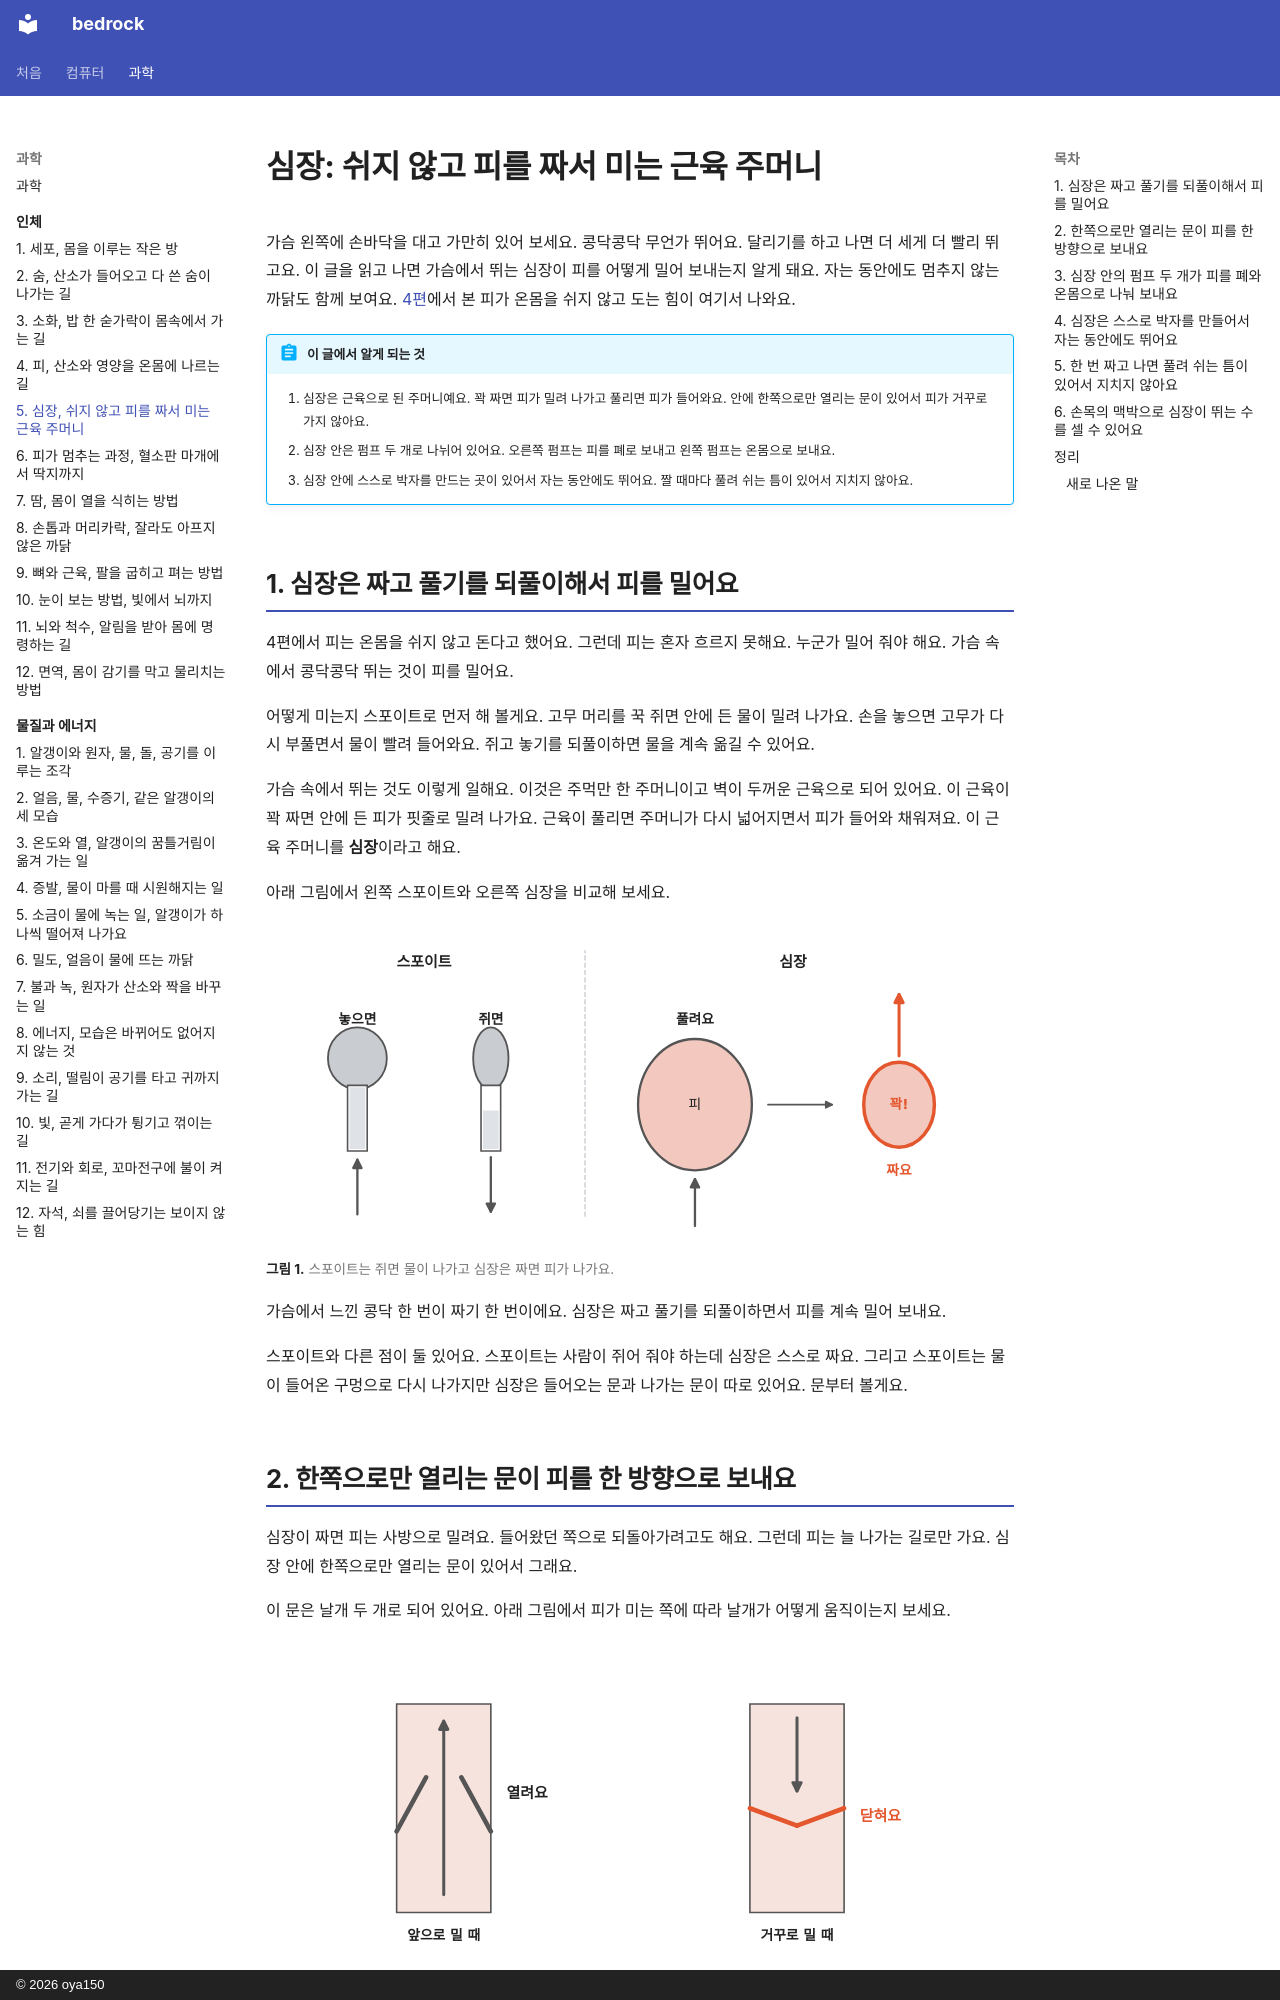

repository: oya150/bedrock · page: body/05-heart/index.html · generator: mkdocs · copyright: © 2026 oya150

# 심장: 쉬지 않고 피를 짜서 미는 근육 주머니

가슴 왼쪽에 손바닥을 대고 가만히 있어 보세요. 콩닥콩닥 무언가 뛰어요. 달리기를 하고 나면 더 세게 더 빨리 뛰고요. 이 글을 읽고 나면 가슴에서 뛰는 심장이 피를 어떻게 밀어 보내는지 알게 돼요. 자는 동안에도 멈추지 않는 까닭도 함께 보여요. [4편](04-blood.md)에서 본 피가 온몸을 쉬지 않고 도는 힘이 여기서 나와요.

!!! abstract "이 글에서 알게 되는 것"
    1. 심장은 근육으로 된 주머니예요. 꽉 짜면 피가 밀려 나가고 풀리면 피가 들어와요. 안에 한쪽으로만 열리는 문이 있어서 피가 거꾸로 가지 않아요.
    2. 심장 안은 펌프 두 개로 나뉘어 있어요. 오른쪽 펌프는 피를 폐로 보내고 왼쪽 펌프는 온몸으로 보내요.
    3. 심장 안에 스스로 박자를 만드는 곳이 있어서 자는 동안에도 뛰어요. 짤 때마다 풀려 쉬는 틈이 있어서 지치지 않아요.

## 1. 심장은 짜고 풀기를 되풀이해서 피를 밀어요

4편에서 피는 온몸을 쉬지 않고 돈다고 했어요. 그런데 피는 혼자 흐르지 못해요. 누군가 밀어 줘야 해요. 가슴 속에서 콩닥콩닥 뛰는 것이 피를 밀어요.

어떻게 미는지 스포이트로 먼저 해 볼게요. 고무 머리를 꾹 쥐면 안에 든 물이 밀려 나가요. 손을 놓으면 고무가 다시 부풀면서 물이 빨려 들어와요. 쥐고 놓기를 되풀이하면 물을 계속 옮길 수 있어요.

가슴 속에서 뛰는 것도 이렇게 일해요. 이것은 주먹만 한 주머니이고 벽이 두꺼운 근육으로 되어 있어요. 이 근육이 꽉 짜면 안에 든 피가 핏줄로 밀려 나가요. 근육이 풀리면 주머니가 다시 넓어지면서 피가 들어와 채워져요. 이 근육 주머니를 **심장**이라고 해요.

아래 그림에서 왼쪽 스포이트와 오른쪽 심장을 비교해 보세요.

![점선 왼쪽에 스포이트 두 개. 고무 머리가 둥근 스포이트는 관에 물이 가득하고 아래에서 위로 화살표, 위에 놓으면. 고무 머리가 눌린 스포이트는 물이 줄고 아래로 화살표, 위에 쥐면. 점선 오른쪽에 심장. 큰 분홍 타원 안에 피, 아래에서 들어오는 화살표, 위에 풀려요. 화살표 다음 작은 분홍 타원은 빨간 테두리에 꽉!, 위로 빨간 화살표, 아래에 빨간 글씨 짜요.](img/05/b05-squeeze.svg)
**그림 1.** 스포이트는 쥐면 물이 나가고 심장은 짜면 피가 나가요.
{ .fig-cap }

가슴에서 느낀 콩닥 한 번이 짜기 한 번이에요. 심장은 짜고 풀기를 되풀이하면서 피를 계속 밀어 보내요.

스포이트와 다른 점이 둘 있어요. 스포이트는 사람이 쥐어 줘야 하는데 심장은 스스로 짜요. 그리고 스포이트는 물이 들어온 구멍으로 다시 나가지만 심장은 들어오는 문과 나가는 문이 따로 있어요. 문부터 볼게요.
